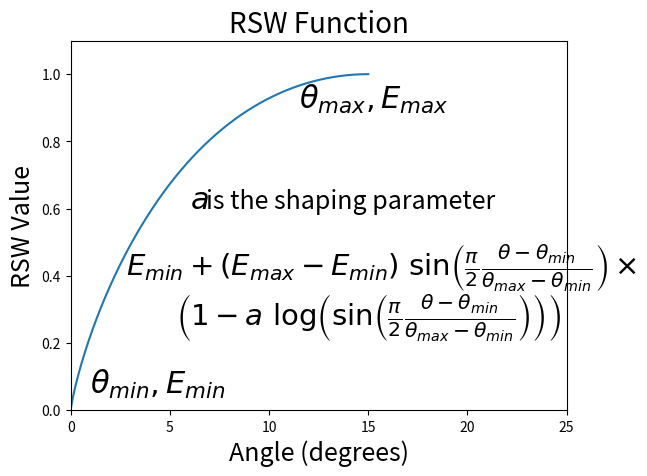

Reproduce this figure in Python. (Note: this script raises an exception after producing the figure.)
from __future__ import division, print_function
import numpy as np
import matplotlib.pyplot as plt

def RSW(x, xmin, xmax, a):
    theta = np.pi / 2 * (x - xmin) / (xmax - xmin)
    return np.sin(theta) * (1 - a * np.log(np.sin(theta)))

theta_min = 0
theta_max = 15 * np.pi / 180
a = 0.5

rswVals = []
angles = []
for i in range(1001):
    angles.append(theta_max * i / 1000*180/np.pi)
    rswVals.append(RSW(theta_max * i / 1000, theta_min, theta_max, a))

plt.plot(angles, rswVals)
plt.gca().annotate(r"$\theta_{min}, E_{min}$", xy = (0,0), xytext = (1, 0.05),
                   fontsize=22)
plt.gca().annotate(r"$\theta_{max}, E_{max}$", xy = (theta_max*180/np.pi,1), xytext = (11.5, 0.9),
                   fontsize=22)
plt.text(6, 0.6,r"$a$", fontsize=22)
plt.text(6.8, 0.6, "is the shaping parameter", fontsize=18)
plt.text(2.8, .4, r"$E_{min} + (E_{max}-E_{min})\ \mathrm{sin}\left(\frac{\pi}{2}\frac{\theta - \theta_{min}}{\theta_{max}-\theta_{min}}\right)\times$", fontsize=21)
plt.text(5.3,.25, r"$\left(1-a\ \mathrm{log}\left(\mathrm{sin}\left(\frac{\pi}{2}\frac{\theta - \theta_{min}}{\theta_{max}-\theta_{min}}\right)\right)\right)$", fontsize=21)
plt.xlabel("Angle (degrees)", fontsize=18)
plt.xlim([0,theta_max*180/np.pi + 10])
plt.ylim([0, 1.1])
plt.ylabel("RSW Value", fontsize=18)
plt.title("RSW Function", fontsize=20)
plt.savefig("../myPapers/Senior Thesis/Images/rsw.jpg")
plt.savefig("../myPapers/Senior Thesis/Images/rsw.eps")
plt.show()
